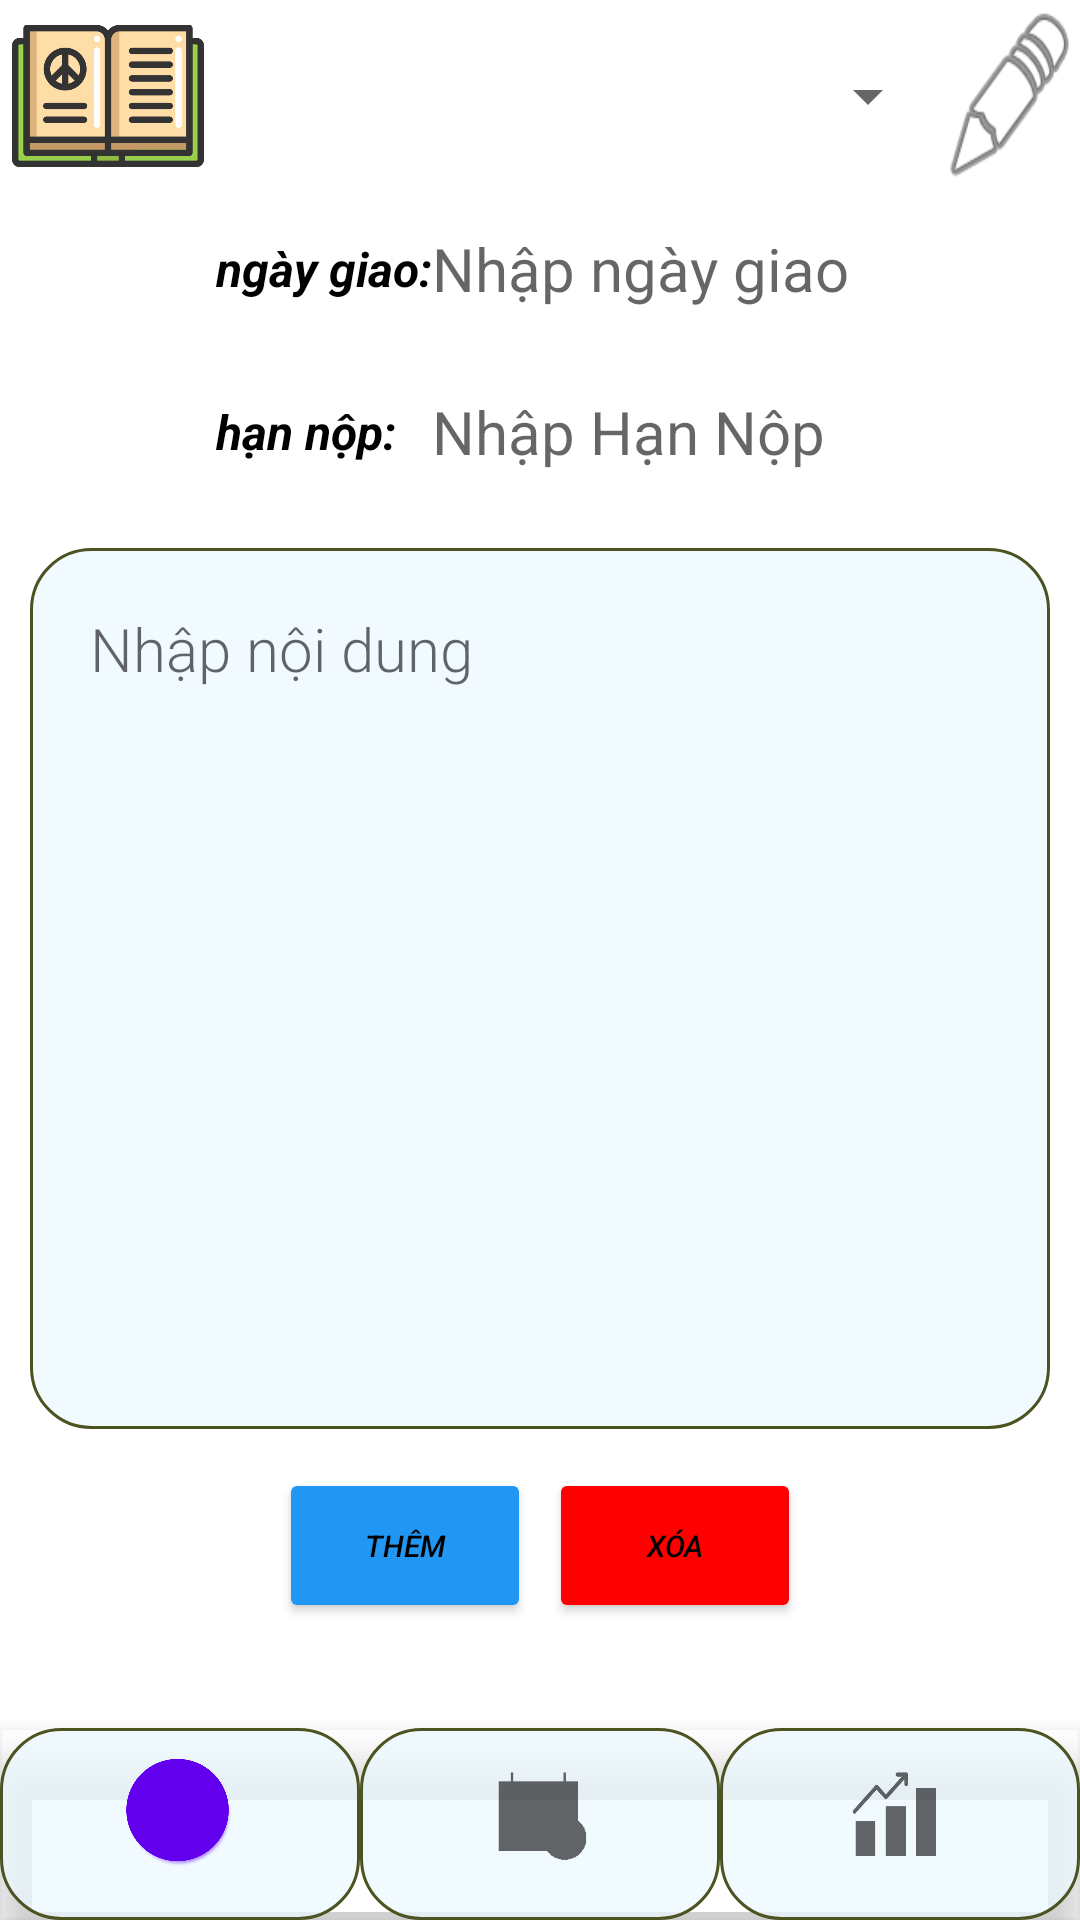

The Android layout XML behind this screen, and the referenced resources:
<!-- AndroidManifest.xml: application theme Theme.Excercise_LAB10 -->
<!-- res/layout/activity_add_activtity.xml -->
<?xml version="1.0" encoding="utf-8"?>
<androidx.constraintlayout.widget.ConstraintLayout xmlns:android="http://schemas.android.com/apk/res/android"
    xmlns:app="http://schemas.android.com/apk/res-auto"
    xmlns:tools="http://schemas.android.com/tools"
    android:layout_width="match_parent"
    android:layout_height="match_parent"
    android:layout_marginBottom="5dp"
    android:background="@drawable/bgdep">

    <androidx.constraintlayout.widget.Guideline
        android:id="@+id/guideline8"
        android:layout_width="wrap_content"
        android:layout_height="wrap_content"
        android:orientation="horizontal"
        app:layout_constraintGuide_percent="0.1" />

    <androidx.constraintlayout.widget.Guideline
        android:id="@+id/guideline11"
        android:layout_width="wrap_content"
        android:layout_height="wrap_content"
        android:orientation="horizontal"
        app:layout_constraintGuide_percent="0.18" />

    <androidx.constraintlayout.widget.Guideline
        android:id="@+id/guideline12"
        android:layout_width="wrap_content"
        android:layout_height="wrap_content"
        android:orientation="horizontal"
        app:layout_constraintGuide_percent="0.27" />

    <androidx.constraintlayout.widget.Guideline
        android:id="@+id/guideline14"
        android:layout_width="wrap_content"
        android:layout_height="wrap_content"
        android:orientation="horizontal"
        app:layout_constraintGuide_percent="0.76" />

    <androidx.constraintlayout.widget.Guideline
        android:id="@+id/guideline9"
        android:layout_width="wrap_content"
        android:layout_height="wrap_content"
        android:orientation="vertical"
        app:layout_constraintGuide_percent="0.2" />

    <androidx.constraintlayout.widget.Guideline
        android:id="@+id/guideline16"
        android:layout_width="wrap_content"
        android:layout_height="wrap_content"
        android:orientation="vertical"
        app:layout_constraintGuide_percent="0.5" />

    <androidx.constraintlayout.widget.Guideline
        android:id="@+id/guideline13"
        android:layout_width="wrap_content"
        android:layout_height="wrap_content"
        android:orientation="vertical"
        app:layout_constraintGuide_percent="0.4" />

    <androidx.constraintlayout.widget.Guideline
        android:id="@+id/guideline10"
        android:layout_width="wrap_content"
        android:layout_height="wrap_content"
        android:orientation="vertical"
        app:layout_constraintGuide_percent="0.87" />

    <TextView
        android:id="@+id/textView3"
        android:layout_width="0dp"
        android:layout_height="0dp"
        android:gravity="center_vertical"
        android:text="ngày giao:"
        android:textColor="#000000"
        android:textSize="16sp"
        android:textStyle="bold|italic"
        app:layout_constraintBottom_toTopOf="@+id/guideline11"
        app:layout_constraintEnd_toStartOf="@+id/guideline13"
        app:layout_constraintStart_toStartOf="@+id/guideline9"
        app:layout_constraintTop_toTopOf="@+id/guideline8" />

    <TextView
        android:id="@+id/textView4"
        android:layout_width="0dp"
        android:layout_height="0dp"
        android:gravity="center_vertical"
        android:text="hạn nộp:"
        android:textColor="#000000"
        android:textSize="16sp"
        android:textStyle="bold|italic"
        app:layout_constraintBottom_toTopOf="@+id/guideline12"
        app:layout_constraintEnd_toStartOf="@+id/guideline13"
        app:layout_constraintStart_toStartOf="@+id/guideline9"
        app:layout_constraintTop_toTopOf="@+id/guideline11" />

    <Button
        android:id="@+id/button"
        android:layout_width="0dp"
        android:layout_height="0dp"
        android:background="@android:drawable/ic_menu_edit"
        app:layout_constraintBottom_toTopOf="@+id/guideline8"
        app:layout_constraintEnd_toEndOf="parent"
        app:layout_constraintStart_toStartOf="@+id/guideline10"
        app:layout_constraintTop_toTopOf="parent" />

    <TextView
        android:id="@+id/txtNoiDung"
        android:layout_width="0dp"
        android:layout_height="0dp"


        android:padding="20dp"
        app:layout_constraintBottom_toTopOf="@+id/guideline14"
        app:layout_constraintEnd_toEndOf="parent"
        app:layout_constraintStart_toStartOf="parent" />

    <androidx.constraintlayout.widget.Guideline
        android:id="@+id/guideline17"
        android:layout_width="wrap_content"
        android:layout_height="wrap_content"
        android:orientation="vertical"
        app:layout_constraintGuide_percent="0.75" />

    <androidx.constraintlayout.widget.Guideline
        android:id="@+id/guideline18"
        android:layout_width="wrap_content"
        android:layout_height="wrap_content"
        android:orientation="vertical"
        app:layout_constraintGuide_percent="0.25" />

    <androidx.constraintlayout.widget.Guideline
        android:id="@+id/guideline19"
        android:layout_width="wrap_content"
        android:layout_height="wrap_content"
        android:orientation="horizontal"
        app:layout_constraintGuide_percent="0.85" />

    <androidx.constraintlayout.widget.Guideline
        android:id="@+id/guideline25"
        android:layout_width="wrap_content"
        android:layout_height="wrap_content"
        android:orientation="horizontal"
        app:layout_constraintGuide_percent="0.9" />

    <Button
        android:id="@+id/btnThem"
        android:layout_width="0dp"
        android:layout_height="0dp"
        android:layout_margin="3dp"
        android:text="Thêm"
        android:textColor="#000000"
        android:textColorHint="#2196F3"
        android:textSize="10sp"
        android:textStyle="italic"
        app:backgroundTint="#2196F3"
        app:layout_constraintBottom_toTopOf="@+id/guideline19"
        app:layout_constraintEnd_toStartOf="@+id/guideline16"
        app:layout_constraintStart_toStartOf="@+id/guideline18"
        app:layout_constraintTop_toTopOf="@+id/guideline14" />

    <Button
        android:id="@+id/btnhuy"
        android:layout_width="0dp"
        android:layout_height="0dp"
        android:layout_margin="3dp"
        android:text="XÓA"
        android:textColor="#000000"
        android:textColorHint="#FF0000"
        android:textSize="10sp"
        android:textStyle="italic"
        app:backgroundTint="#FF0000"
        app:layout_constraintBottom_toTopOf="@+id/guideline19"
        app:layout_constraintEnd_toStartOf="@+id/guideline17"
        app:layout_constraintStart_toStartOf="@+id/guideline16"
        app:layout_constraintTop_toTopOf="@+id/guideline14" />

    <EditText
        android:id="@+id/edtNoiDung"
        android:layout_width="0dp"
        android:layout_height="0dp"

        android:layout_margin="10dp"
        android:background="@drawable/bgrow"
        android:ems="10"
        android:fontFamily="sans-serif-light"
        android:gravity="top"
        android:hint="Nhập nội dung"
        android:inputType="textMultiLine"
        android:padding="20dp"
        android:textColor="#000000"
        android:textSize="20sp"
        app:layout_constraintBottom_toTopOf="@+id/guideline14"
        app:layout_constraintEnd_toEndOf="parent"
        app:layout_constraintStart_toStartOf="parent"
        app:layout_constraintTop_toTopOf="@+id/guideline12" />

    <TextView
        android:id="@+id/edtNgayGiao"
        android:layout_width="0dp"
        android:layout_height="0dp"
        android:gravity="center_vertical"
        android:hint="Nhập ngày giao"
        android:textSize="20sp"
        app:layout_constraintBottom_toTopOf="@+id/guideline11"
        app:layout_constraintEnd_toStartOf="@+id/guideline10"
        app:layout_constraintStart_toStartOf="@+id/guideline13"
        app:layout_constraintTop_toTopOf="@+id/guideline8" />

    <TextView
        android:id="@+id/edtHanNop"
        android:layout_width="0dp"
        android:layout_height="0dp"
        android:gravity="center_vertical"
        android:hint="Nhập Hạn Nộp"
        android:textSize="20sp"
        app:layout_constraintBottom_toTopOf="@+id/guideline12"
        app:layout_constraintEnd_toStartOf="@+id/guideline10"
        app:layout_constraintStart_toStartOf="@+id/guideline13"
        app:layout_constraintTop_toTopOf="@+id/guideline11" />

    <Spinner
        android:id="@+id/spinnerMonHoc"
        android:layout_width="0dp"
        android:layout_height="0dp"
        android:gravity="center"
        app:layout_constraintBottom_toTopOf="@+id/guideline8"
        app:layout_constraintEnd_toStartOf="@+id/guideline10"
        app:layout_constraintStart_toStartOf="@+id/guideline9"
        app:layout_constraintTop_toTopOf="parent" />

    <ImageButton
        android:id="@+id/imgbtnMonHoc"
        android:layout_width="0dp"
        android:layout_height="0dp"
        android:background="#00FFFFFF"
        android:scaleType="centerInside"
        app:layout_constraintBottom_toTopOf="@+id/guideline8"
        app:layout_constraintEnd_toStartOf="@+id/guideline9"
        app:layout_constraintStart_toStartOf="parent"
        app:layout_constraintTop_toTopOf="parent"
        app:srcCompat="@drawable/icon" />

    <com.google.android.material.bottomnavigation.BottomNavigationView
        android:id="@+id/bvmain"
        android:layout_width="0dp"
        android:layout_height="0dp"
        android:background="#00FFFFFF"
        app:itemBackground="@drawable/bgrow"
        app:itemIconSize="40sp"

        app:itemRippleColor="#FF0000"
        app:layout_constraintBottom_toBottomOf="parent"
        app:layout_constraintEnd_toEndOf="parent"
        app:layout_constraintStart_toStartOf="parent"

        app:layout_constraintTop_toTopOf="@+id/guideline25"
        app:menu="@menu/bottomnav" />


</androidx.constraintlayout.widget.ConstraintLayout>
<!-- resources referenced by this layout -->
<resources>
  <!-- drawable bgrow (drawable) -->
  <?xml version="1.0" encoding="utf-8"?>
  <shape xmlns:android="http://schemas.android.com/apk/res/android">
      <stroke
          android:width="1dip"
          android:color="#4b5320" />
      <solid
          android:color="#C1ECF9FF" />
      <corners android:radius="20dp"/>
  
  </shape>
  <!-- drawable icon: png bitmap (drawable, 15870 bytes) -->
  <style name="Theme.Excercise_LAB10" parent="Theme.MaterialComponents.DayNight.DarkActionBar">
          
          <item name="colorPrimary">@color/purple_500</item>
          <item name="colorPrimaryVariant">@color/purple_700</item>
          <item name="colorOnPrimary">@color/white</item>
          
          <item name="colorSecondary">@color/teal_200</item>
          <item name="colorSecondaryVariant">@color/teal_700</item>
          <item name="colorOnSecondary">@color/black</item>
          
          <item name="android:statusBarColor" tools:targetApi="l">?attr/colorPrimaryVariant</item>
          
      </style>
  <!-- not gathered from this repository: default colours our renderer supplied (Android Studio template values) -->
  <color name="purple_500">#FF6200EE</color>
  <color name="purple_700">#FF3700B3</color>
  <color name="teal_200">#FF03DAC5</color>
  <color name="teal_700">#FF018786</color>
  <color name="black">#FF000000</color>
  <color name="white">#FFFFFFFF</color>
</resources>
